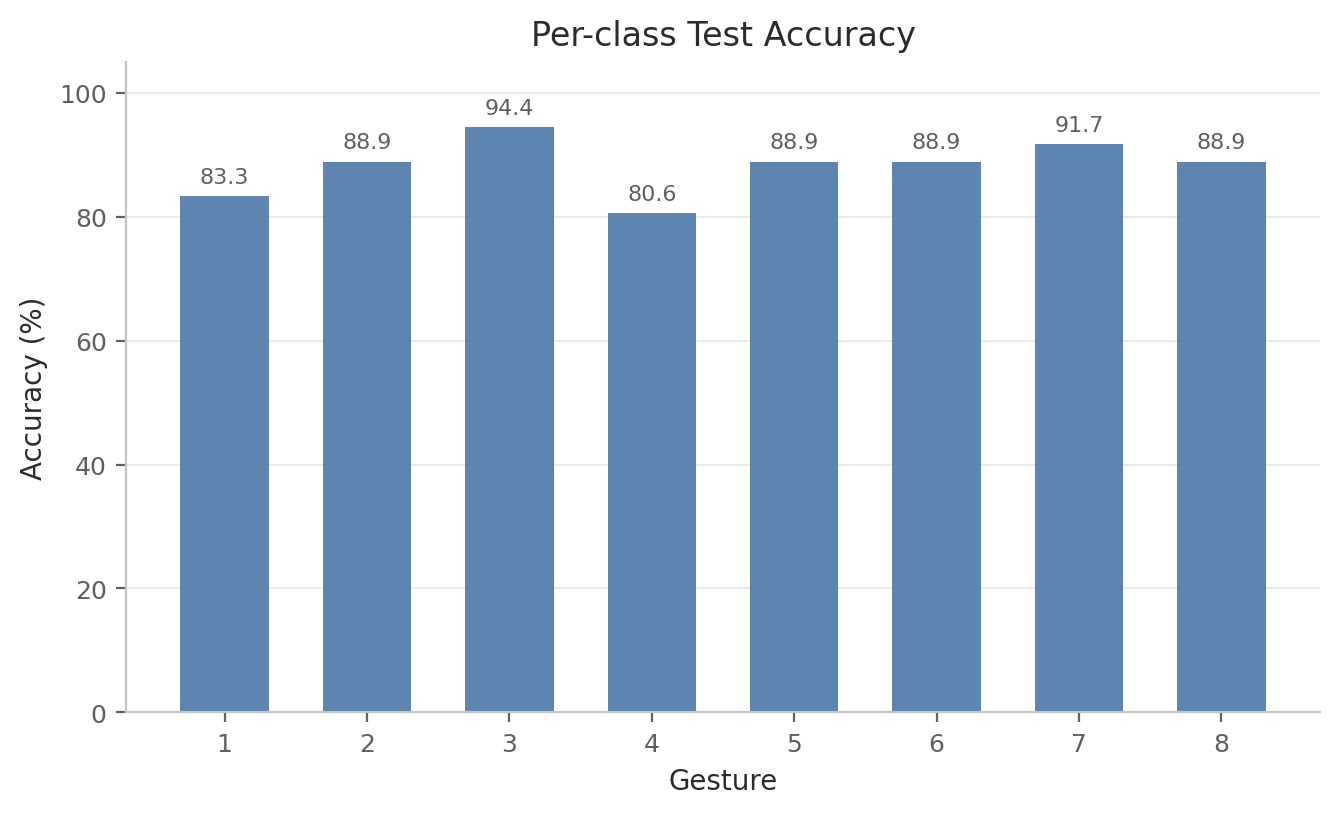

The data file committed next to this chart (first rows):
label, gesture_id, accuracy, precision, recall, f1, support
0, 1, 0.8333, 0.8824, 0.8333, 0.8571, 36
1, 2, 0.8889, 0.8649, 0.8889, 0.8767, 36
2, 3, 0.9444, 0.9189, 0.9444, 0.9315, 36
3, 4, 0.8056, 0.8788, 0.8056, 0.8406, 36
4, 5, 0.8889, 0.8889, 0.8889, 0.8889, 36
5, 6, 0.8889, 0.8649, 0.8889, 0.8767, 36
6, 7, 0.9167, 0.8684, 0.9167, 0.8919, 36
7, 8, 0.8889, 0.8889, 0.8889, 0.8889, 36
